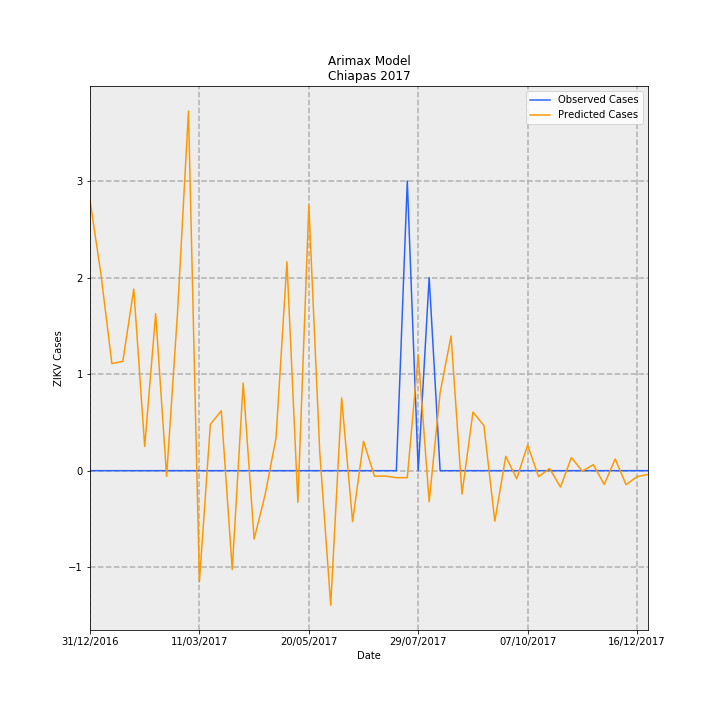

Data behind this chart, as committed beside it:
Date, predictions_incidence, observed_incidence, Predicted Cases, Observed Cases, error
31/12/2016, 0.05364, 0.0, 2.799, 0.0, -2.799
07/01/2017, 0.03897, 0.0, 2.034, 0.0, -2.034
14/01/2017, 0.02126, 0.0, 1.109, 0.0, -1.109
21/01/2017, 0.0217, 0.0, 1.132, 0.0, -1.132
28/01/2017, 0.03603, 0.0, 1.88, 0.0, -1.88
04/02/2017, 0.004797, 0.0, 0.2503, 0.0, -0.2503
11/02/2017, 0.03114, 0.0, 1.625, 0.0, -1.625
18/02/2017, -0.001126, 0.0, -0.05874, 0.0, 0.05874
25/02/2017, 0.03138, 0.0, 1.638, 0.0, -1.638
04/03/2017, 0.07136, 0.0, 3.724, 0.0, -3.724
11/03/2017, -0.02205, 0.0, -1.15, 0.0, 1.15
18/03/2017, 0.009193, 0.0, 0.4797, 0.0, -0.4797
25/03/2017, 0.01189, 0.0, 0.6202, 0.0, -0.6202
01/04/2017, -0.01964, 0.0, -1.025, 0.0, 1.025
08/04/2017, 0.01739, 0.0, 0.9076, 0.0, -0.9076
15/04/2017, -0.01357, 0.0, -0.7082, 0.0, 0.7082
22/04/2017, -0.00482, 0.0, -0.2515, 0.0, 0.2515
29/04/2017, 0.006461, 0.0, 0.3371, 0.0, -0.3371
06/05/2017, 0.04147, 0.0, 2.164, 0.0, -2.164
13/05/2017, -0.006289, 0.0, -0.3282, 0.0, 0.3282
20/05/2017, 0.05264, 0.0, 2.747, 0.0, -2.747
27/05/2017, 0.00367, 0.0, 0.1915, 0.0, -0.1915
03/06/2017, -0.02672, 0.0, -1.394, 0.0, 1.394
10/06/2017, 0.01442, 0.0, 0.7526, 0.0, -0.7526
17/06/2017, -0.01011, 0.0, -0.5275, 0.0, 0.5275
24/06/2017, 0.005838, 0.0, 0.3046, 0.0, -0.3046
01/07/2017, -0.001103, 0.0, -0.05756, 0.0, 0.05756
08/07/2017, -0.001063, 0.0, -0.05548, 0.0, 0.05548
15/07/2017, -0.001394, 0.0, -0.07274, 0.0, 0.07274
22/07/2017, -0.001383, 0.05749, -0.07219, 3.0, 3.072
29/07/2017, 0.02296, 0.0, 1.198, 0.0, -1.198
05/08/2017, -0.006164, 0.03833, -0.3216, 2.0, 2.322
12/08/2017, 0.01547, 0.0, 0.8071, 0.0, -0.8071
19/08/2017, 0.02673, 0.0, 1.395, 0.0, -1.395
26/08/2017, -0.004661, 0.0, -0.2432, 0.0, 0.2432
02/09/2017, 0.01162, 0.0, 0.6062, 0.0, -0.6062
09/09/2017, 0.008973, 0.0, 0.4682, 0.0, -0.4682
16/09/2017, -0.01003, 0.0, -0.5236, 0.0, 0.5236
23/09/2017, 0.002842, 0.0, 0.1483, 0.0, -0.1483
30/09/2017, -0.001617, 0.0, -0.08437, 0.0, 0.08437
07/10/2017, 0.005089, 0.0, 0.2656, 0.0, -0.2656
14/10/2017, -0.001185, 0.0, -0.06184, 0.0, 0.06184
21/10/2017, 0.0004265, 0.0, 0.02225, 0.0, -0.02225
28/10/2017, -0.003245, 0.0, -0.1693, 0.0, 0.1693
04/11/2017, 0.002598, 0.0, 0.1356, 0.0, -0.1356
11/11/2017, -0.0001135, 0.0, -0.005921, 0.0, 0.005921
18/11/2017, 0.001192, 0.0, 0.06217, 0.0, -0.06217
25/11/2017, -0.002736, 0.0, -0.1428, 0.0, 0.1428
02/12/2017, 0.00232, 0.0, 0.121, 0.0, -0.121
09/12/2017, -0.002775, 0.0, -0.1448, 0.0, 0.1448
16/12/2017, -0.001177, 0.0, -0.06139, 0.0, 0.06139
23/12/2017, -0.0007525, 0.0, -0.03927, 0.0, 0.03927
